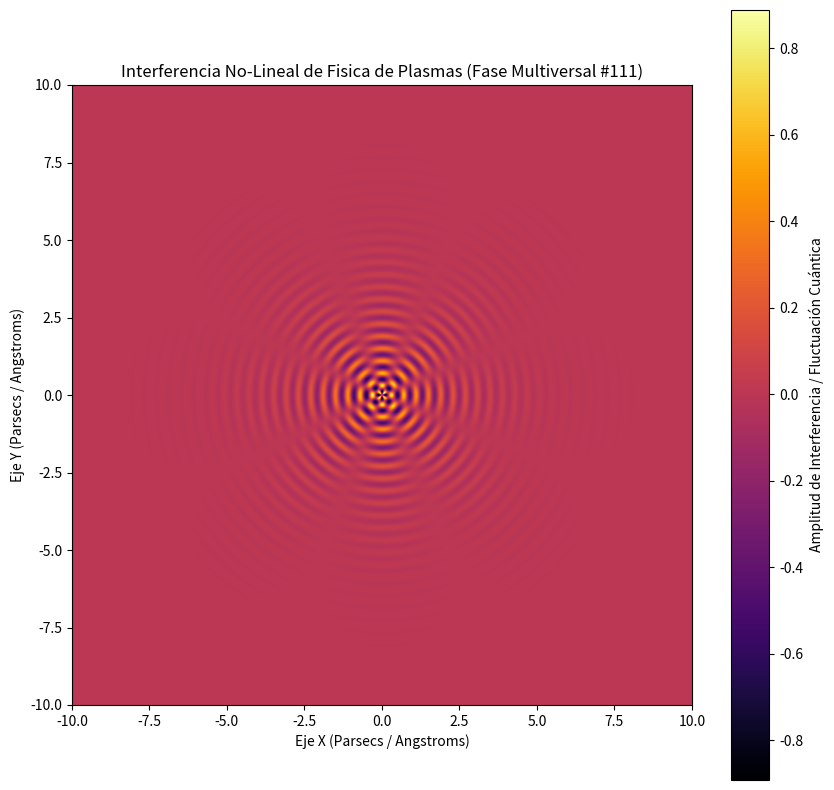

Write Python code to recreate this figure.
%matplotlib inline
# Simulación Multiversal: Fisica de Plasmas - Variante 111
import numpy as np
import matplotlib.pyplot as plt

# Parámetros Físicos No-Lineales
omega_1 = 15.757
omega_2 = 4.069
lambda_decay = 0.751
phase_shift = 2.977

x = np.linspace(-10, 10, 800)
y = np.linspace(-10, 10, 800)
X, Y = np.meshgrid(x, y)

# Dinámica de Fluidos / Campos Tensor-Escalares (Fase Multiversal)
R = np.sqrt(X**2 + Y**2) + 1e-5
Z = (np.sin(omega_1 * R + phase_shift) * np.cos(omega_2 * np.arctan2(Y, X))) * np.exp(-lambda_decay * R)

plt.figure(figsize=(10, 10))
plt.imshow(Z, cmap='inferno', extent=[-10, 10, -10, 10], origin='lower')
plt.colorbar(label='Amplitud de Interferencia / Fluctuación Cuántica')
plt.title(r'Interferencia No-Lineal de Fisica de Plasmas (Fase Multiversal #111)')
plt.xlabel('Eje X (Parsecs / Angstroms)')
plt.ylabel('Eje Y (Parsecs / Angstroms)')
plt.show()
